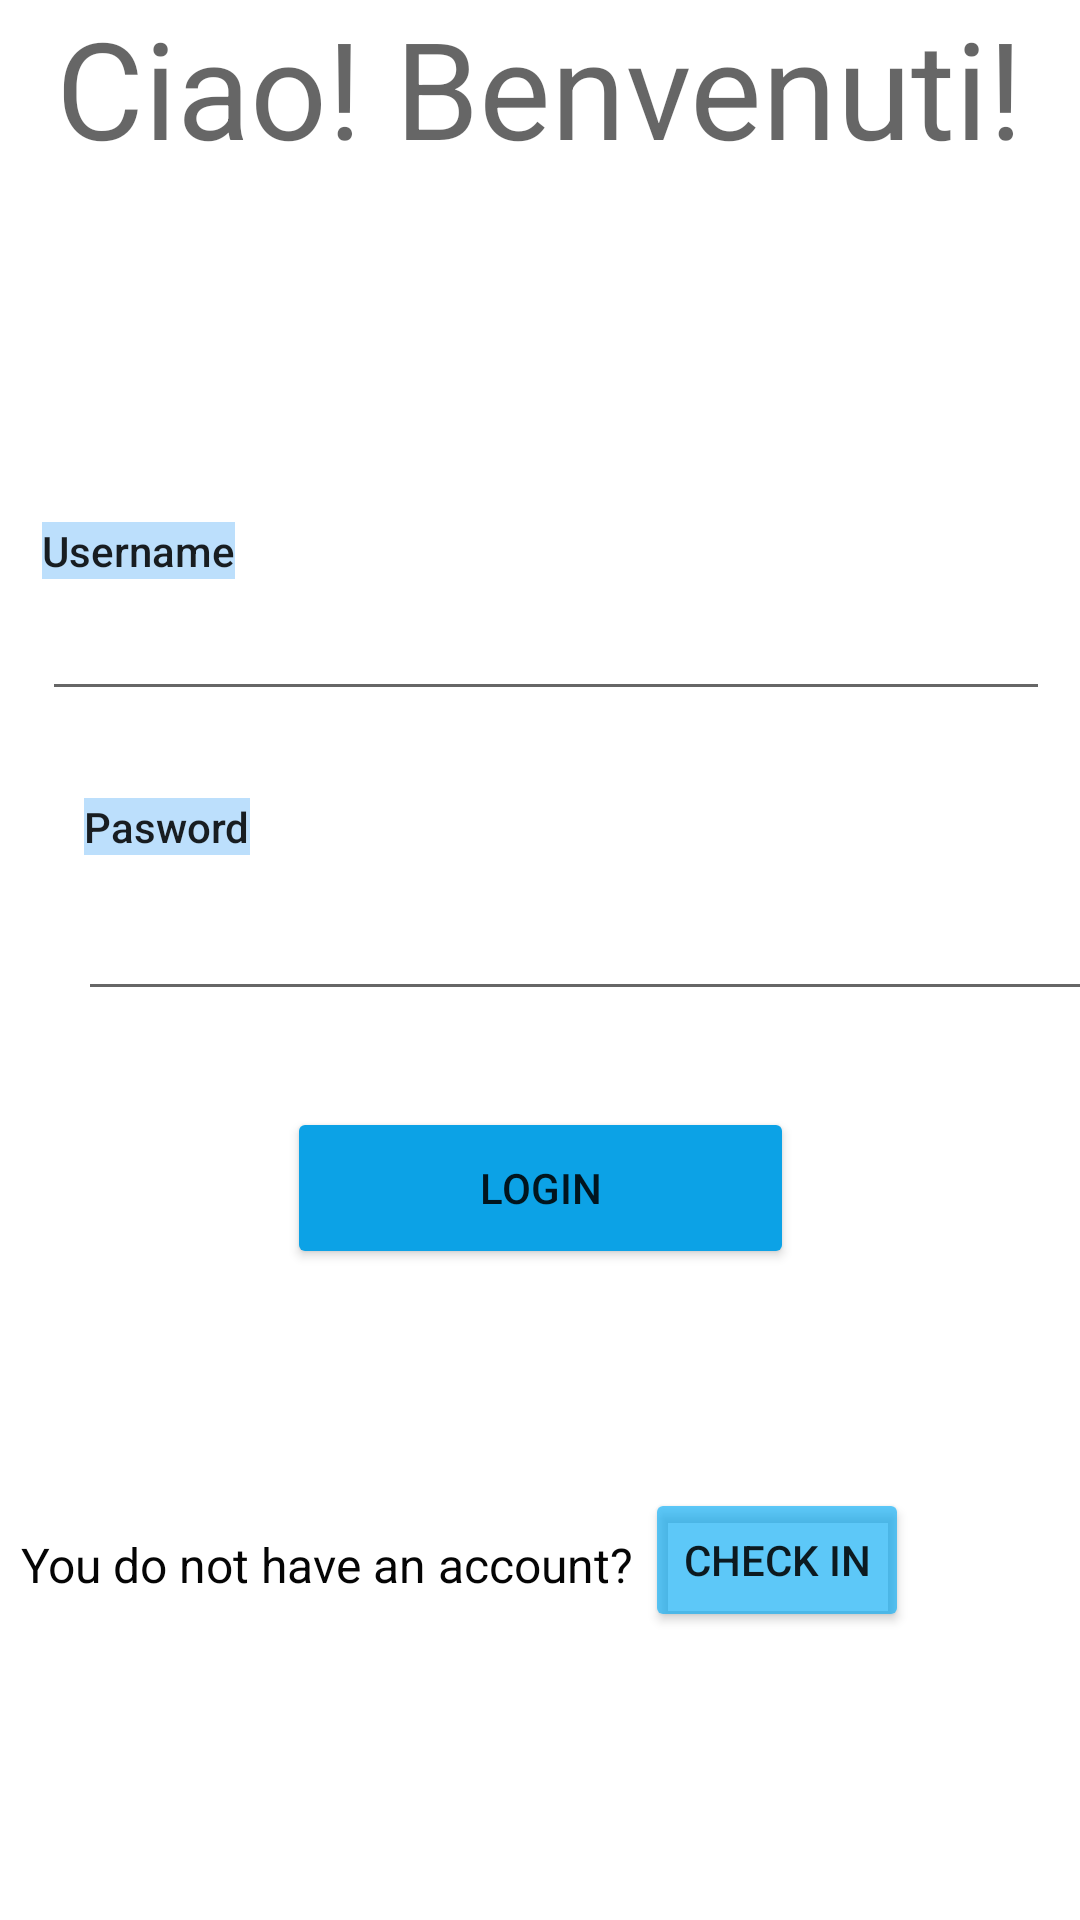

Produce the Android XML layout that renders to this screen, including the resource entries it uses.
<!-- AndroidManifest.xml: application theme Theme.HelloChilaquilesTeam -->
<!-- res/layout/activity_auth.xml -->
<?xml version="1.0" encoding="utf-8"?>
<androidx.constraintlayout.widget.ConstraintLayout xmlns:android="http://schemas.android.com/apk/res/android"
    xmlns:app="http://schemas.android.com/apk/res-auto"
    xmlns:tools="http://schemas.android.com/tools"
    android:layout_width="match_parent"
    android:layout_height="match_parent"
    android:background="#B7FFFFFF"
    tools:context=".LoingActivity">

    <Button
        android:id="@+id/btnLogin"
        android:layout_width="169dp"
        android:layout_height="54dp"
        android:layout_marginBottom="228dp"
        android:text="Login"
        app:backgroundTint="#0CA2E6"
        app:iconTint="#0D0D12"
        app:layout_constraintBottom_toBottomOf="parent"
        app:layout_constraintEnd_toEndOf="parent"
        app:layout_constraintStart_toStartOf="parent"
        app:layout_constraintTop_toBottomOf="@+id/editTextPassword"
        app:rippleColor="#03A9F4" />

    <EditText
        android:id="@+id/editTextUsername"
        android:layout_width="336dp"
        android:layout_height="44dp"
        android:layout_marginStart="32dp"
        android:layout_marginLeft="32dp"
        android:layout_marginTop="204dp"
        android:layout_marginEnd="32dp"
        android:layout_marginRight="32dp"
        android:layout_marginBottom="8dp"
        android:ems="10"
        android:inputType="textEmailAddress"
        app:layout_constraintBottom_toTopOf="@+id/editTextPassword"
        app:layout_constraintEnd_toEndOf="parent"
        app:layout_constraintHorizontal_bias="0.454"
        app:layout_constraintStart_toStartOf="parent"
        app:layout_constraintTop_toTopOf="parent" />

    <EditText
        android:id="@+id/editTextPassword"
        android:layout_width="340dp"
        android:layout_height="52dp"
        android:layout_marginStart="32dp"
        android:layout_marginLeft="32dp"
        android:layout_marginTop="40dp"
        android:layout_marginEnd="32dp"
        android:layout_marginRight="32dp"
        android:layout_marginBottom="32dp"
        android:autoText="false"
        android:ems="10"
        android:inputType="numberPassword"
        android:password="true"
        app:layout_constraintBottom_toTopOf="@+id/btnLogin"
        app:layout_constraintEnd_toEndOf="parent"
        app:layout_constraintHorizontal_bias="0.142"
        app:layout_constraintStart_toStartOf="parent"
        app:layout_constraintTop_toBottomOf="@+id/editTextUsername" />

    <ImageView
        android:id="@+id/imageView"
        android:layout_width="150dp"
        android:layout_height="106dp"
        android:layout_marginBottom="32dp"
        app:layout_constraintBottom_toTopOf="@+id/editTextUsername"
        app:layout_constraintEnd_toEndOf="parent"
        app:layout_constraintStart_toStartOf="parent"
        app:layout_constraintTop_toTopOf="parent"
        app:layout_constraintVertical_bias="0.895"
        tools:srcCompat="@drawable/ic_paloma_logo_222" />

    <TextView
        android:id="@+id/textView2"
        android:layout_width="wrap_content"
        android:layout_height="wrap_content"
        android:background="#4D2196F3"
        android:text="Username"
        android:textAppearance="@style/TextAppearance.AppCompat.Body2"
        app:layout_constraintBottom_toTopOf="@+id/editTextUsername"
        app:layout_constraintEnd_toEndOf="@+id/editTextUsername"
        app:layout_constraintHorizontal_bias="0.0"
        app:layout_constraintStart_toStartOf="@+id/editTextUsername"
        app:layout_constraintTop_toBottomOf="@+id/imageView"
        app:layout_constraintVertical_bias="1.0" />

    <TextView
        android:id="@+id/textView3"
        android:layout_width="wrap_content"
        android:layout_height="wrap_content"
        android:background="#4D2196F3"
        android:text="Pasword"
        android:textAppearance="@style/TextAppearance.AppCompat.Body2"
        app:layout_constraintBottom_toTopOf="@+id/editTextPassword"
        app:layout_constraintEnd_toEndOf="@+id/editTextPassword"
        app:layout_constraintHorizontal_bias="0.007"
        app:layout_constraintStart_toStartOf="@+id/editTextPassword" />

    <TextView
        android:id="@+id/textView4"
        style="@style/Widget.AppCompat.TextView"
        android:layout_width="wrap_content"
        android:layout_height="wrap_content"
        android:text="You do not have an account?"
        android:textColor="#050505"
        android:textSize="16sp"
        app:layout_constraintBottom_toBottomOf="parent"
        app:layout_constraintEnd_toStartOf="@+id/btnSingUp"
        app:layout_constraintHorizontal_bias="0.639"
        app:layout_constraintStart_toStartOf="parent"
        app:layout_constraintTop_toBottomOf="@+id/btnLogin"
        app:layout_constraintVertical_bias="0.449" />

    <Button
        android:id="@+id/btnSingUp"
        android:layout_width="wrap_content"
        android:layout_height="wrap_content"
        android:layout_marginBottom="4dp"
        android:text="Check in"
        app:backgroundTint="#A303A9F4"
        app:layout_constraintBottom_toBottomOf="parent"
        app:layout_constraintEnd_toEndOf="parent"
        app:layout_constraintHorizontal_bias="0.79"
        app:layout_constraintStart_toStartOf="parent"
        app:layout_constraintTop_toBottomOf="@+id/btnLogin"
        app:layout_constraintVertical_bias="0.443" />

    <TextView
        android:id="@+id/textView5"
        android:layout_width="wrap_content"
        android:layout_height="wrap_content"
        android:layout_marginTop="8dp"
        android:background="#00FFFFFF"
        android:shadowColor="#00673AB7"
        android:text="Ciao! Benvenuti!"
        android:textAppearance="@style/TextAppearance.AppCompat.Display2"
        app:drawableTint="#3F51B5"
        app:layout_constraintBottom_toTopOf="@+id/imageView"
        app:layout_constraintEnd_toEndOf="parent"
        app:layout_constraintStart_toStartOf="parent"
        app:layout_constraintTop_toTopOf="parent" />

</androidx.constraintlayout.widget.ConstraintLayout>
<!-- resources referenced by this layout -->
<resources>
  <style name="Theme.HelloChilaquilesTeam" parent="Theme.MaterialComponents.DayNight.DarkActionBar">
          
          <item name="colorPrimary">@color/purple_500</item>
          <item name="colorPrimaryVariant">@color/purple_700</item>
          <item name="colorOnPrimary">@color/white</item>
          
          <item name="colorSecondary">@color/teal_200</item>
          <item name="colorSecondaryVariant">@color/teal_700</item>
          <item name="colorOnSecondary">@color/black</item>
          
          <item name="android:statusBarColor" tools:targetApi="l">?attr/colorPrimaryVariant</item>
          
      </style>
  <!-- not gathered from this repository: default colours our renderer supplied (Android Studio template values) -->
  <color name="purple_500">#FF6200EE</color>
  <color name="purple_700">#FF3700B3</color>
  <color name="teal_200">#FF03DAC5</color>
  <color name="teal_700">#FF018786</color>
  <color name="black">#FF000000</color>
  <color name="white">#FFFFFFFF</color>
</resources>
